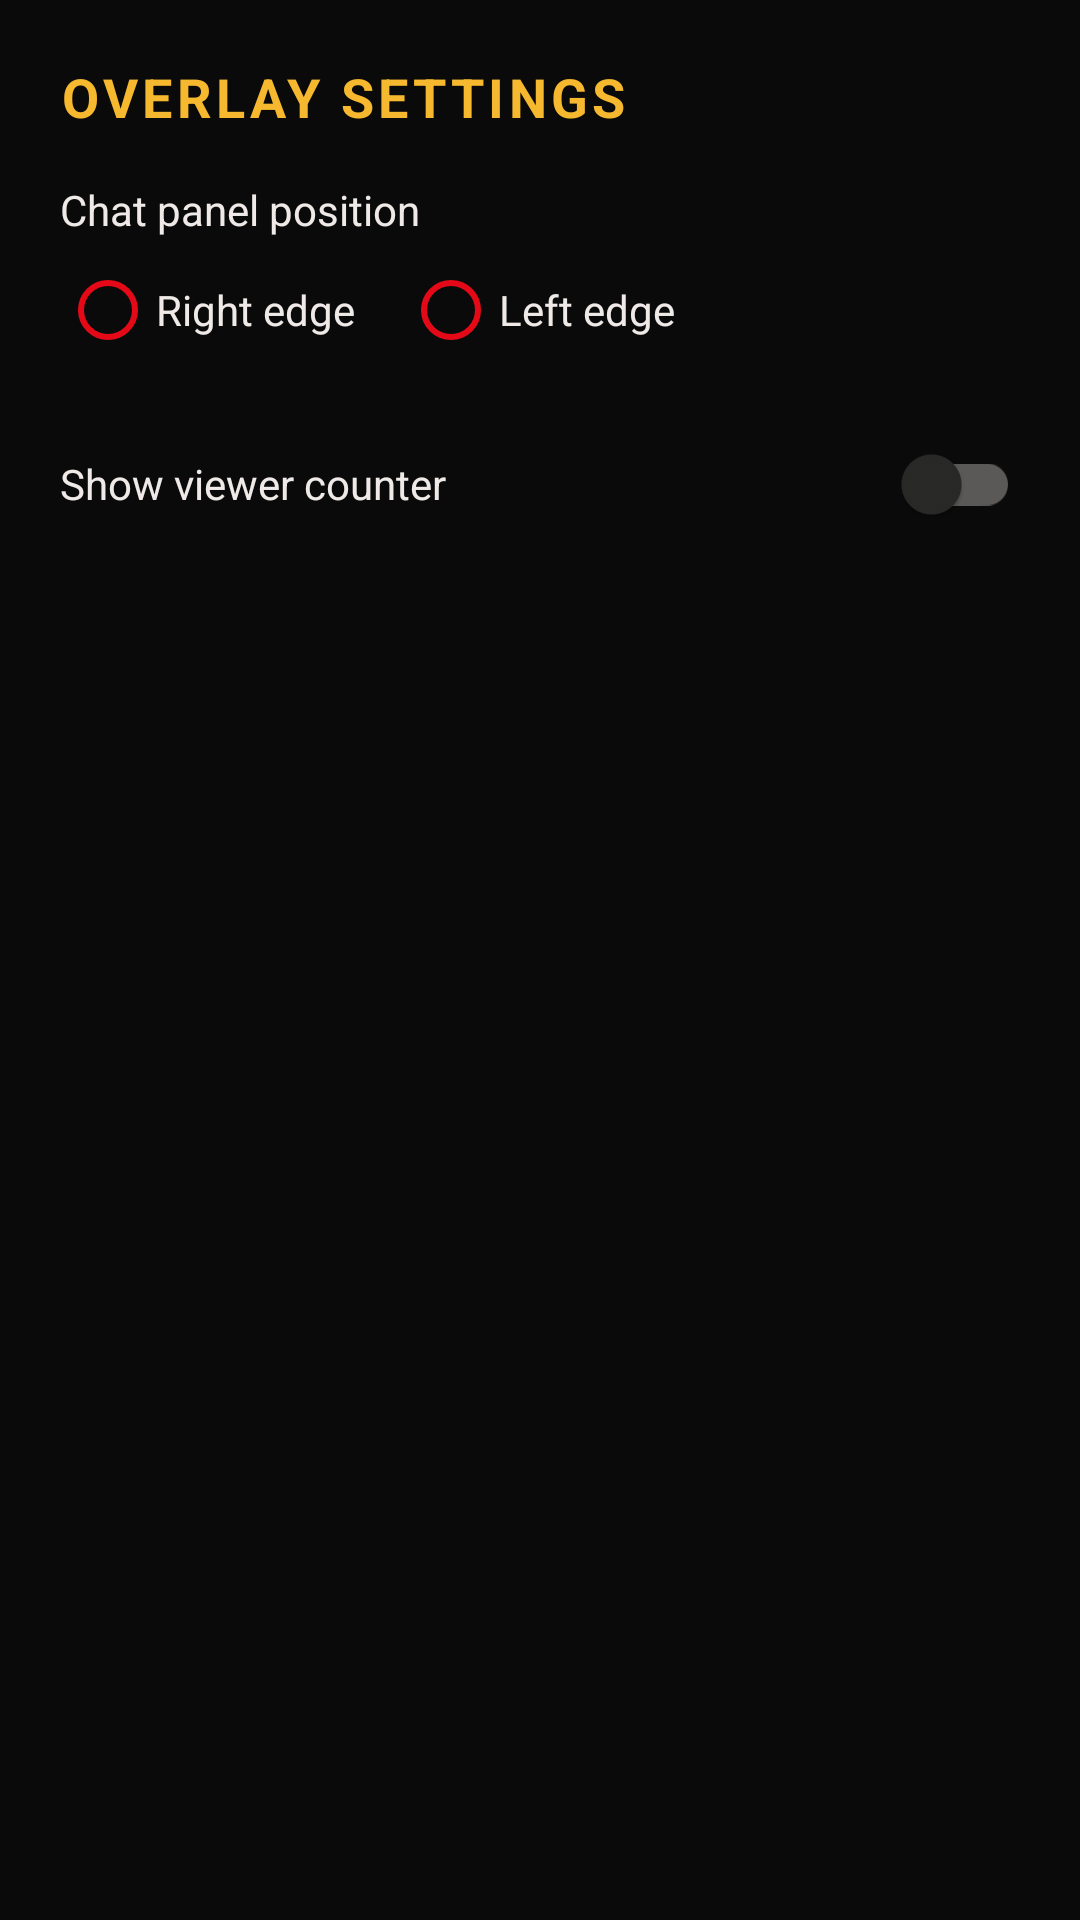

Reconstruct the res/layout file that produces this screen, plus the resources it refers to.
<!-- AndroidManifest.xml: application theme Theme.FootballLive -->
<!-- res/layout/activity_settings.xml -->
<?xml version="1.0" encoding="utf-8"?>
<ScrollView xmlns:android="http://schemas.android.com/apk/res/android"
    android:layout_width="match_parent"
    android:layout_height="match_parent"
    android:background="@color/bg">

    <LinearLayout
        android:id="@+id/settingsRoot"
        android:layout_width="match_parent"
        android:layout_height="wrap_content"
        android:orientation="vertical"
        android:padding="20dp">

        <TextView
            android:layout_width="match_parent"
            android:layout_height="wrap_content"
            android:letterSpacing="0.08"
            android:text="OVERLAY SETTINGS"
            android:textColor="@color/gold"
            android:textSize="18sp"
            android:textStyle="bold" />

        <TextView
            android:layout_width="match_parent"
            android:layout_height="wrap_content"
            android:layout_marginTop="16dp"
            android:text="Chat panel position"
            android:textColor="@color/white"
            android:textSize="14sp" />

        <RadioGroup
            android:id="@+id/sideGroup"
            android:layout_width="match_parent"
            android:layout_height="wrap_content"
            android:orientation="horizontal">

            <RadioButton
                android:id="@+id/sideRight"
                android:layout_width="wrap_content"
                android:layout_height="wrap_content"
                android:buttonTint="@color/red"
                android:text="Right edge"
                android:textColor="@color/white" />

            <RadioButton
                android:id="@+id/sideLeft"
                android:layout_width="wrap_content"
                android:layout_height="wrap_content"
                android:layout_marginStart="16dp"
                android:buttonTint="@color/red"
                android:text="Left edge"
                android:textColor="@color/white" />
        </RadioGroup>

        <com.google.android.material.switchmaterial.SwitchMaterial
            android:id="@+id/counterSwitch"
            android:layout_width="match_parent"
            android:layout_height="wrap_content"
            android:layout_marginTop="10dp"
            android:text="Show viewer counter"
            android:textColor="@color/white" />
    </LinearLayout>
</ScrollView>
<!-- resources referenced by this layout -->
<resources>
  <color name="bg">#0A0A0A</color>
  <color name="gold">#F5B82E</color>
  <color name="red">#E50918</color>
  <color name="white">#EFEAE7</color>
  <style name="Theme.FootballLive" parent="Theme.MaterialComponents.NoActionBar">
          <item name="colorPrimary">@color/red</item>
          <item name="colorPrimaryVariant">#B00712</item>
          <item name="colorOnPrimary">@color/white</item>
          <item name="colorSecondary">@color/gold</item>
          <item name="colorOnSecondary">@color/bg</item>
          <item name="colorSurface">@color/card</item>
          <item name="colorOnSurface">@color/white</item>
          <item name="android:colorBackground">@color/bg</item>
          <item name="android:windowBackground">@color/bg</item>
          <item name="android:statusBarColor">@color/bg</item>
          <item name="android:navigationBarColor">@color/bg</item>
          <item name="android:textColorPrimary">@color/white</item>
      </style>
  <color name="card">#151515</color>
</resources>
